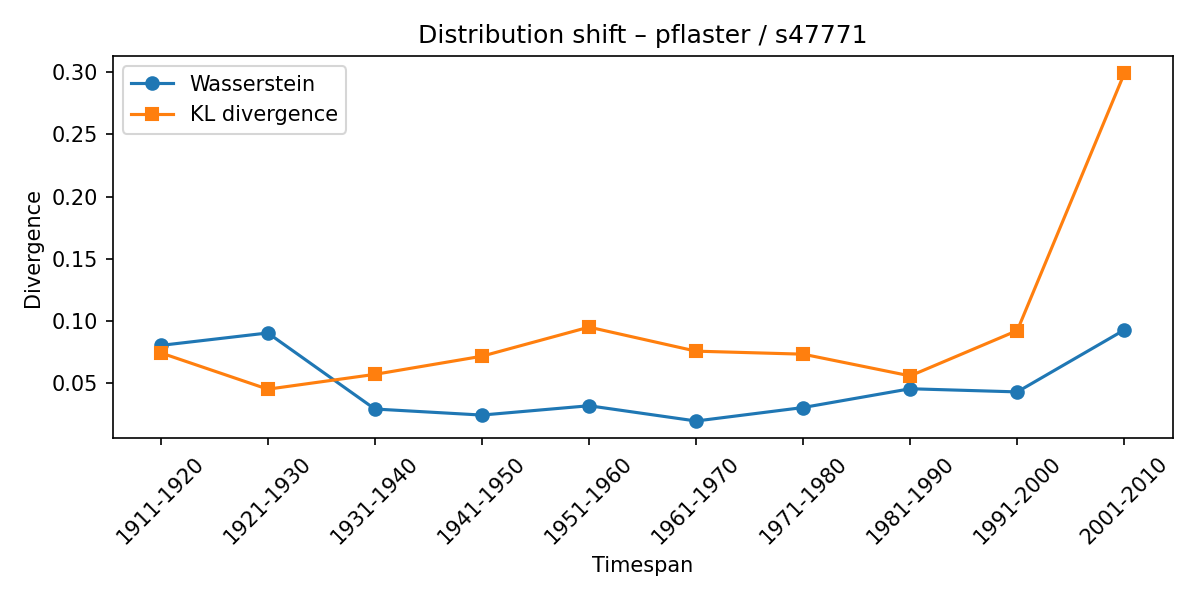

Source data for this figure (header and first rows):
synset, lexeme, from_timespan, to_timespan, wasserstein, kl_divergence
s47771, pflaster, 1901-1910, 1911-1920, 0.08053, 0.07454
s47771, pflaster, 1911-1920, 1921-1930, 0.09052, 0.04537
s47771, pflaster, 1921-1930, 1931-1940, 0.02945, 0.05728
s47771, pflaster, 1931-1940, 1941-1950, 0.02459, 0.07184
s47771, pflaster, 1941-1950, 1951-1960, 0.03209, 0.09521
s47771, pflaster, 1951-1960, 1961-1970, 0.01983, 0.07591
s47771, pflaster, 1961-1970, 1971-1980, 0.03066, 0.07349
s47771, pflaster, 1971-1980, 1981-1990, 0.04573, 0.05605
s47771, pflaster, 1981-1990, 1991-2000, 0.0432, 0.09245
s47771, pflaster, 1991-2000, 2001-2010, 0.09295, 0.2989
